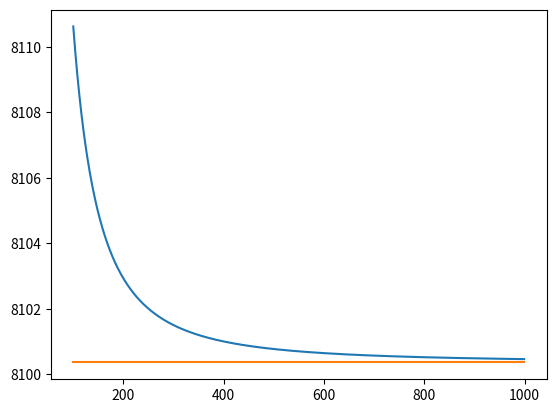

Write the Python code that produced this figure.
import matplotlib.pyplot as plt
import numpy as np



def trapizoidal_integral(f, a, b, M):
    return sum([f(a + i*(b-a)/M) + f(a + (i+1)*(b-a)/M) for i in range(M)])*(b-a)/(2*M)

def f(x):
    return 2*x*np.exp(x**2)

def F(x):
    return np.exp(x**2)


if __name__ == '__main__':
    Ms = list(range(100,1000))
    I = [trapizoidal_integral(f, 1, 3, M) for M in Ms]
    Y_true = [F(3)-F(1) for M in Ms]


    plt.plot(Ms, I)
    plt.plot(Ms, Y_true)
    plt.show()